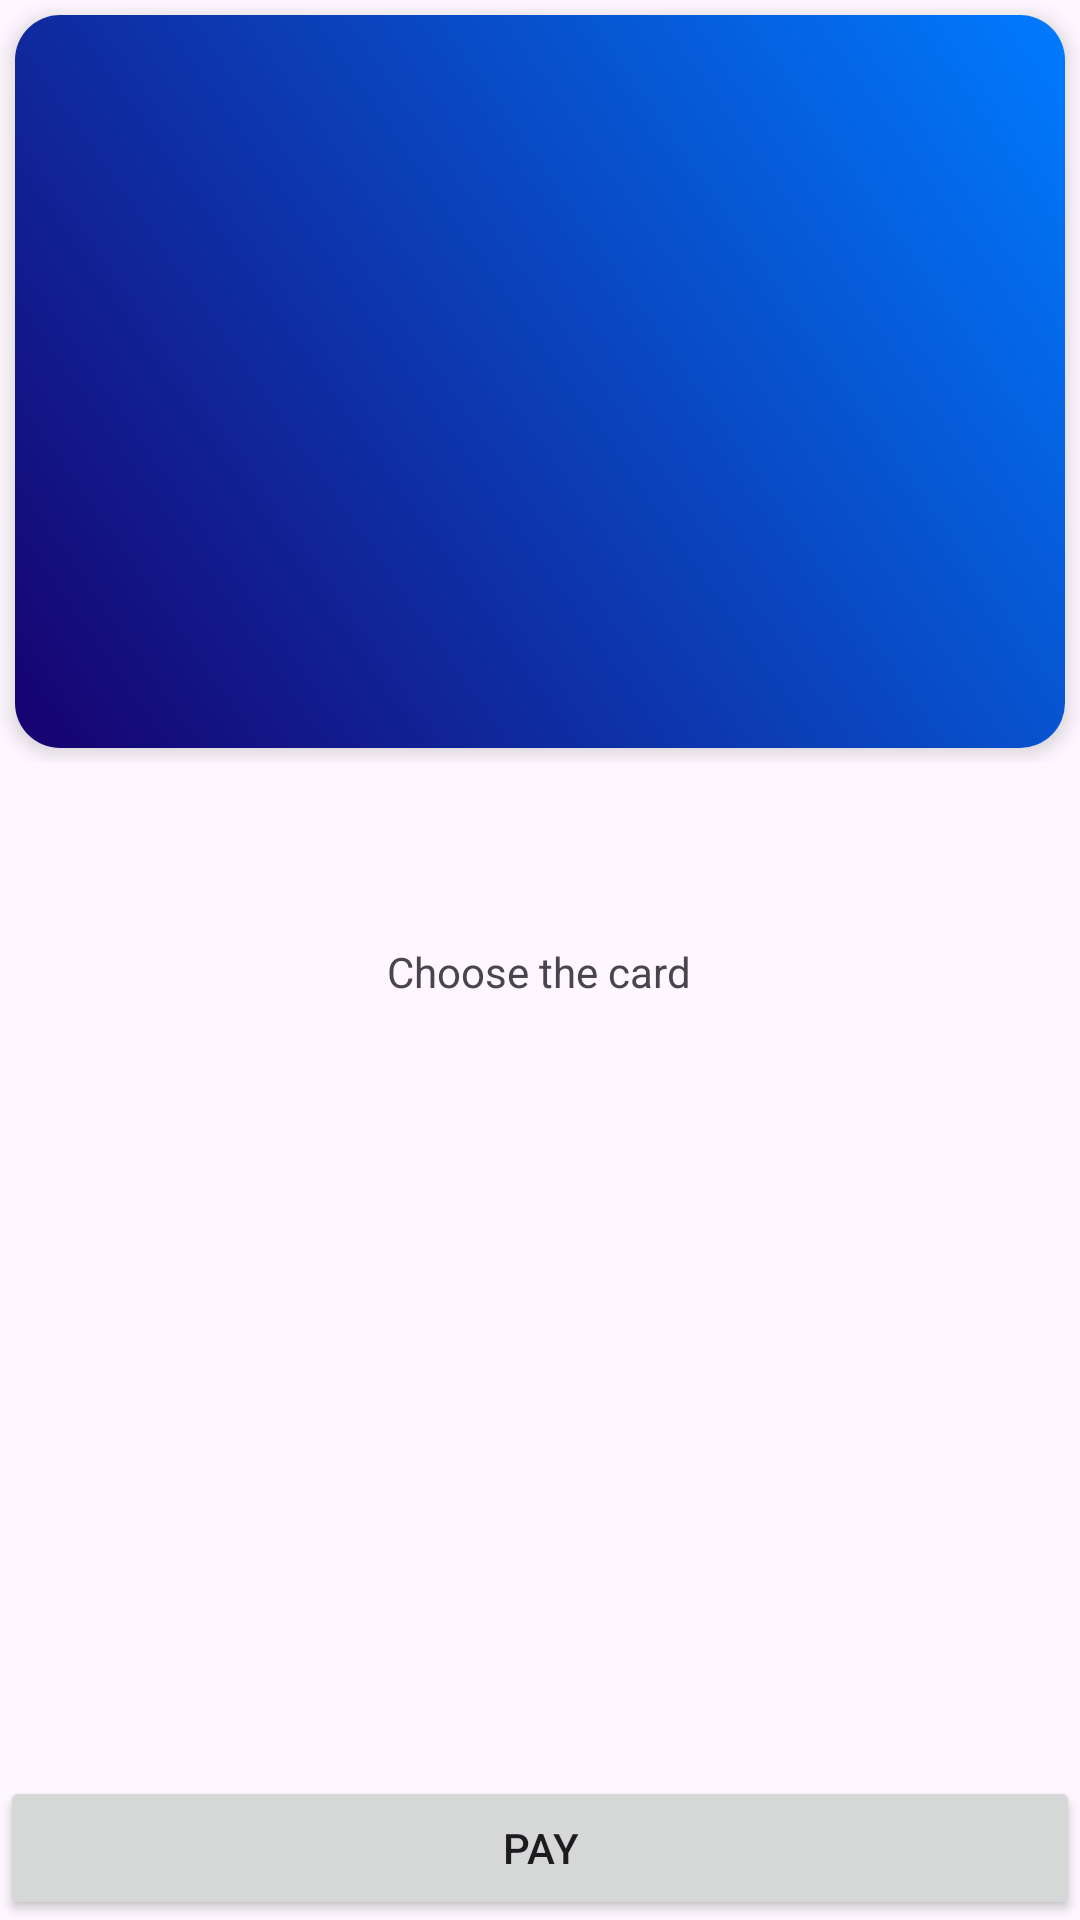

Write the Android layout XML for this screen, with the resource values it uses.
<!-- AndroidManifest.xml: application theme Theme.EldarWallet -->
<!-- res/layout/fragment_contactless_pay.xml -->
<?xml version="1.0" encoding="utf-8"?>
<FrameLayout xmlns:android="http://schemas.android.com/apk/res/android"
    xmlns:app="http://schemas.android.com/apk/res-auto"
    xmlns:tools="http://schemas.android.com/tools"
    android:layout_width="match_parent"
    android:layout_height="match_parent"
    tools:context=".ui.fragments.contactlesspay.ContactlessPayFragment">

    <androidx.constraintlayout.widget.ConstraintLayout
        android:id="@+id/main"
        android:layout_width="match_parent"
        android:layout_height="match_parent"
        tools:context=".ui.activities.contactlesspay.ContactlessPayActivity">

        <LinearLayout
            android:id="@+id/linearLayout2"
            android:layout_width="match_parent"
            android:layout_height="wrap_content"
            app:layout_constraintEnd_toEndOf="parent"
            app:layout_constraintStart_toStartOf="parent"
            app:layout_constraintTop_toTopOf="parent">

            <androidx.cardview.widget.CardView
                android:id="@+id/cardView"
                android:layout_width="match_parent"
                android:layout_height="wrap_content"
                android:layout_margin="5dp"
                app:cardCornerRadius="15dp"
                app:cardElevation="4dp"
                app:layout_constraintBottom_toTopOf="@+id/cardHeaderMainView"
                app:layout_constraintStart_toStartOf="parent">

                <LinearLayout
                    android:layout_width="match_parent"
                    android:layout_height="wrap_content"
                    android:background="@drawable/gradient_card_background"
                    android:orientation="vertical"
                    android:padding="15dp">

                    <TextView
                        android:id="@+id/cardBrandSelectedView"
                        android:layout_width="match_parent"
                        android:layout_height="32dp"
                        android:layout_marginTop="15dp"
                        android:layout_marginEnd="16dp"
                        android:gravity="end"
                        android:textColor="@color/neutral_gray" />

                    <TextView
                        android:id="@+id/cardTypeSelectedImageView"
                        android:layout_width="match_parent"
                        android:layout_height="32dp"
                        android:layout_marginTop="15dp"
                        android:layout_marginEnd="16dp"
                        android:gravity="end"
                        android:textColor="@color/neutral_gray" />

                    <TextView
                        android:id="@+id/cardNumberSelectedTextView"
                        android:layout_width="wrap_content"
                        android:layout_height="wrap_content"
                        android:layout_marginTop="30dp"
                        android:textColor="@color/neutral_gray"
                        android:textSize="20sp" />

                    <TextView
                        android:id="@+id/cardExpiryDateTextView"
                        android:layout_width="wrap_content"
                        android:layout_height="wrap_content"
                        android:layout_marginEnd="16dp"
                        android:textColor="@color/neutral_gray"
                        android:textSize="16sp" />

                    <TextView
                        android:id="@+id/cardClientNameTextView"
                        android:layout_width="wrap_content"
                        android:layout_height="wrap_content"
                        android:layout_marginBottom="20dp"
                        android:textColor="@color/neutral_gray"
                        android:textSize="16sp" />
                </LinearLayout>
            </androidx.cardview.widget.CardView>

        </LinearLayout>

        <TextView
            android:id="@+id/selectContactlessCardTextView"
            android:layout_width="wrap_content"
            android:layout_height="wrap_content"
            android:layout_marginTop="40dp"
            android:padding="20dp"
            android:paddingTop="50dp"
            android:text="@string/choose_the_card"
            app:layout_constraintEnd_toEndOf="parent"
            app:layout_constraintHorizontal_bias="0.498"
            app:layout_constraintStart_toStartOf="parent"
            app:layout_constraintTop_toBottomOf="@+id/linearLayout2" />

        <androidx.recyclerview.widget.RecyclerView
            android:id="@+id/cardContaclesRV"
            android:layout_width="match_parent"
            android:layout_height="wrap_content"
            app:layout_constraintStart_toStartOf="parent"
            app:layout_constraintTop_toBottomOf="@+id/selectContactlessCardTextView"
            tools:listitem="@layout/item_digital_card_contactless" />

        <Button
            android:id="@+id/payButton"
            android:layout_width="match_parent"
            android:layout_height="wrap_content"
            android:text="@string/pay"
            app:layout_constraintBottom_toBottomOf="parent"
            app:layout_constraintStart_toStartOf="parent" />

    </androidx.constraintlayout.widget.ConstraintLayout>

</FrameLayout>
<!-- res/layout/item_digital_card_contactless.xml (included above) -->
<?xml version="1.0" encoding="utf-8"?>
<androidx.cardview.widget.CardView xmlns:android="http://schemas.android.com/apk/res/android"
    xmlns:app="http://schemas.android.com/apk/res-auto"
    xmlns:tools="http://schemas.android.com/tools"
    android:layout_width="match_parent"
    android:layout_height="wrap_content"
    android:layout_margin="8dp"
    app:cardCornerRadius="16dp"
    app:cardElevation="4dp">

    <androidx.constraintlayout.widget.ConstraintLayout
        android:layout_width="match_parent"
        android:layout_height="250dp"
        android:orientation="vertical"
        android:background="@drawable/gradient_card_background"
        android:padding="12dp">

        <TextView
            android:id="@+id/cardBankNameTextView"
            android:layout_width="wrap_content"
            android:layout_height="wrap_content"
            android:textColor="@color/default_card_color"
            android:textSize="18sp"
            android:padding="30dp"
            app:layout_constraintStart_toStartOf="parent"
            app:layout_constraintTop_toTopOf="parent" />

        <TextView
            android:id="@+id/cardManagmentNameTextView"
            android:layout_width="wrap_content"
            android:layout_height="wrap_content"
            android:textAlignment="textEnd"
            android:textColor="@color/default_card_color"
            android:padding="30dp"
            android:textSize="14sp"
            app:layout_constraintEnd_toEndOf="parent"
            app:layout_constraintTop_toTopOf="parent" />

        <TextView
            android:id="@+id/cardTypeTextView"
            android:layout_width="wrap_content"
            android:layout_height="wrap_content"
            android:textAlignment="textEnd"
            android:textColor="@color/default_card_color"
            android:textSize="14sp"
            app:layout_constraintEnd_toEndOf="@+id/cardManagmentNameTextView"
            app:layout_constraintStart_toStartOf="@+id/cardManagmentNameTextView"
            app:layout_constraintTop_toBottomOf="@+id/cardManagmentNameTextView" />

        <TextView
            android:id="@+id/cardNumberSelectedTextView"
            android:layout_width="match_parent"
            android:layout_height="wrap_content"
            android:textColor="@color/default_card_color"
            android:textSize="16sp"
            app:layout_constraintBottom_toBottomOf="parent"
            app:layout_constraintStart_toStartOf="parent" />

    </androidx.constraintlayout.widget.ConstraintLayout>

</androidx.cardview.widget.CardView>
<!-- resources referenced by this layout -->
<resources>
  <color name="default_card_color">#FFFFFF</color>
  <color name="neutral_gray">#f8f9fa</color>
  <!-- drawable gradient_card_background (drawable) -->
  <?xml version="1.0" encoding="utf-8"?>
  <shape xmlns:android="http://schemas.android.com/apk/res/android">
      <gradient
          android:type="linear"
          android:angle="45"
      android:startColor="#17016E"
      android:endColor="@color/eldar_blue" />
  </shape>
  <string name="choose_the_card">Choose the card</string>
  <string name="pay">Pay</string>
  <style name="Theme.EldarWallet" parent="Base.Theme.EldarWallet" />
  <color name="eldar_blue">#007bff</color>
  <style name="Base.Theme.EldarWallet" parent="Theme.Material3.DayNight.NoActionBar">
          
          
      </style>
</resources>
